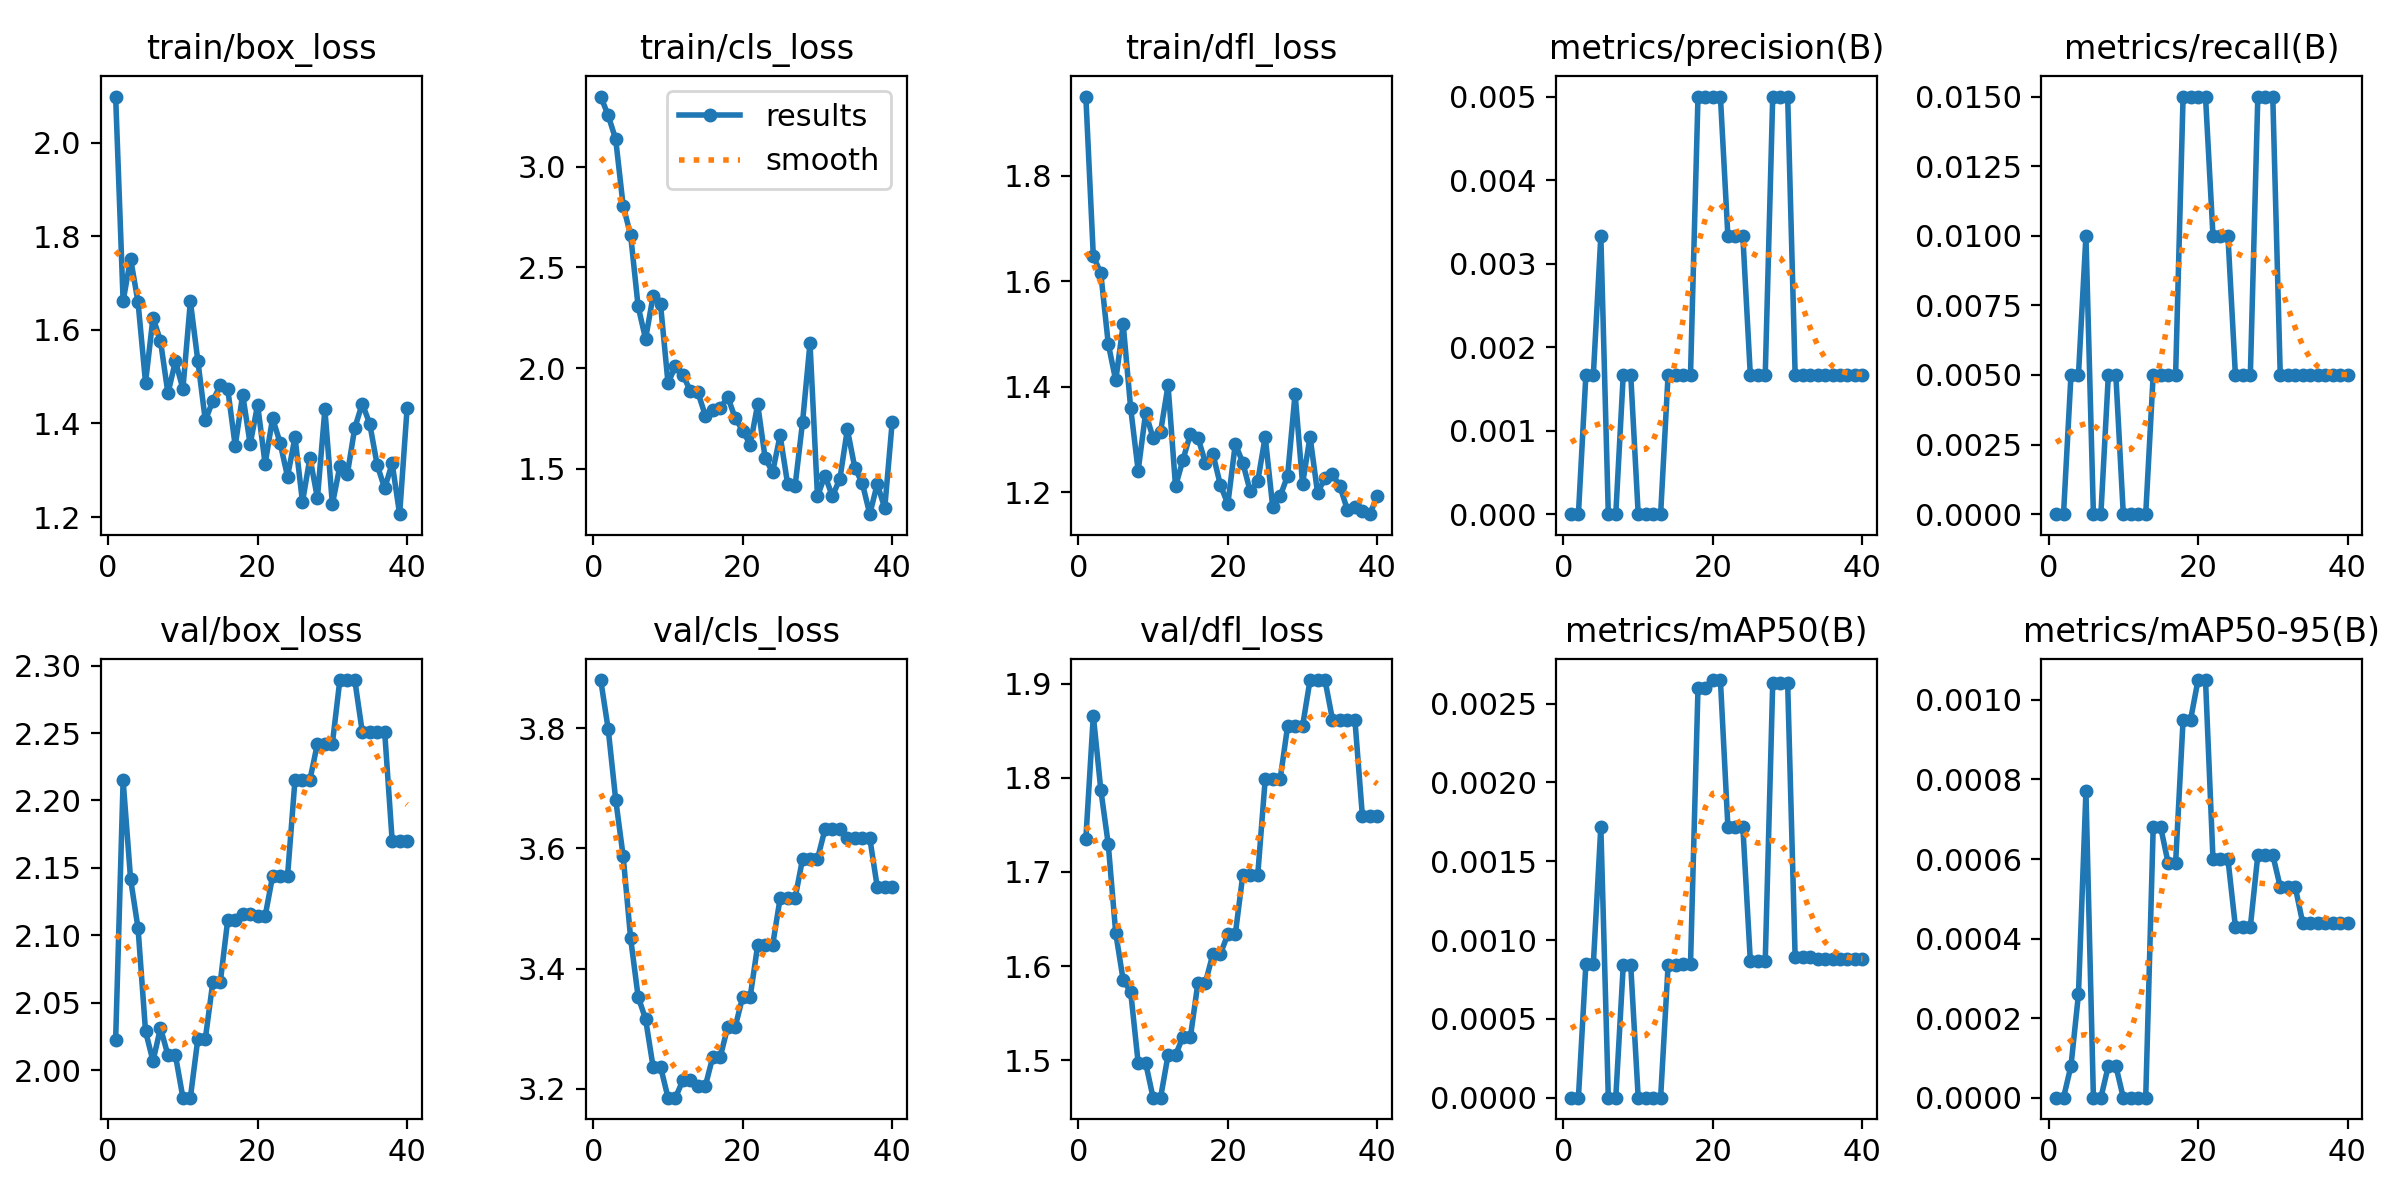

Data behind this chart, as committed beside it:
epoch, time, train/box_loss, train/cls_loss, train/dfl_loss, metrics/precision(B), metrics/recall(B), metrics/mAP50(B), metrics/mAP50-95(B), val/box_loss, val/cls_loss, val/dfl_loss, lr/pg0, lr/pg1, lr/pg2
1, 5.976, 2.098, 3.348, 1.95, 0, 0, 0, 0, 2.022, 3.88, 1.735, 0.1, 0, 0
2, 11.63, 1.661, 3.254, 1.648, 0, 0, 0, 0, 2.215, 3.798, 1.866, 0.09901, 9.901e-06, 9.901e-06
3, 17.33, 1.752, 3.136, 1.616, 0.00167, 0.005, 0.00085, 8e-05, 2.142, 3.681, 1.787, 0.09802, 1.9604e-05, 1.9604e-05
4, 23.31, 1.658, 2.805, 1.482, 0.00167, 0.005, 0.00085, 0.00026, 2.105, 3.587, 1.729, 0.09703, 2.9109e-05, 2.9109e-05
5, 30.06, 1.487, 2.661, 1.412, 0.00333, 0.01, 0.00172, 0.00077, 2.029, 3.45, 1.635, 0.09604, 3.8416e-05, 3.8416e-05
6, 36.27, 1.626, 2.307, 1.519, 0, 0, 0, 0, 2.007, 3.353, 1.585, 0.09505, 4.7525e-05, 4.7525e-05
7, 42.34, 1.576, 2.145, 1.36, 0, 0, 0, 0, 2.031, 3.316, 1.573, 0.09406, 5.6436e-05, 5.6436e-05
8, 48.99, 1.464, 2.357, 1.241, 0.00167, 0.005, 0.00084, 8e-05, 2.011, 3.237, 1.497, 0.09307, 6.5149e-05, 6.5149e-05
9, 56.16, 1.533, 2.317, 1.351, 0.00167, 0.005, 0.00084, 8e-05, 2.011, 3.237, 1.497, 0.09207, 7.3664e-05, 7.3664e-05
10, 62.14, 1.474, 1.926, 1.303, 0, 0, 0, 0, 1.979, 3.185, 1.46, 0.09108, 8.1981e-05, 8.1981e-05
11, 69.37, 1.661, 2.009, 1.315, 0, 0, 0, 0, 1.979, 3.185, 1.46, 0.09009, 9.01e-05, 9.01e-05
12, 75.28, 1.534, 1.967, 1.403, 0, 0, 0, 0, 2.023, 3.214, 1.505, 0.0891, 9.8021e-05, 9.8021e-05
13, 81.25, 1.406, 1.884, 1.212, 0, 0, 0, 0, 2.023, 3.214, 1.505, 0.08811, 0.0001057, 0.0001057
14, 87.55, 1.448, 1.88, 1.262, 0.00167, 0.005, 0.00084, 0.00068, 2.065, 3.205, 1.525, 0.08711, 0.0001133, 0.0001133
15, 93.48, 1.482, 1.764, 1.312, 0.00167, 0.005, 0.00084, 0.00068, 2.065, 3.205, 1.525, 0.08612, 0.0001206, 0.0001206
16, 99.61, 1.473, 1.791, 1.304, 0.00167, 0.005, 0.00085, 0.00059, 2.111, 3.253, 1.582, 0.08513, 0.0001277, 0.0001277
17, 105.3, 1.352, 1.802, 1.256, 0.00167, 0.005, 0.00085, 0.00059, 2.111, 3.253, 1.582, 0.08413, 0.0001347, 0.0001347
18, 111.9, 1.462, 1.857, 1.273, 0.005, 0.015, 0.0026, 0.00095, 2.116, 3.303, 1.613, 0.08314, 0.0001414, 0.0001414
19, 118.5, 1.356, 1.75, 1.214, 0.005, 0.015, 0.0026, 0.00095, 2.116, 3.303, 1.613, 0.08215, 0.0001479, 0.0001479
20, 125.1, 1.44, 1.69, 1.178, 0.005, 0.015, 0.00265, 0.00105, 2.114, 3.353, 1.634, 0.08115, 0.0001543, 0.0001543
21, 130.9, 1.314, 1.62, 1.292, 0.005, 0.015, 0.00265, 0.00105, 2.114, 3.353, 1.634, 0.08016, 0.0001604, 0.0001604
22, 136.5, 1.411, 1.821, 1.256, 0.00333, 0.01, 0.00172, 0.0006, 2.144, 3.439, 1.697, 0.07917, 0.0001663, 0.0001663
23, 142.4, 1.359, 1.552, 1.202, 0.00333, 0.01, 0.00172, 0.0006, 2.144, 3.439, 1.697, 0.07817, 0.0001721, 0.0001721
24, 148.4, 1.286, 1.484, 1.221, 0.00333, 0.01, 0.00172, 0.0006, 2.144, 3.439, 1.697, 0.07718, 0.0001776, 0.0001776
25, 154.4, 1.37, 1.666, 1.305, 0.00167, 0.005, 0.00087, 0.00043, 2.215, 3.517, 1.798, 0.07618, 0.000183, 0.000183
26, 160.3, 1.232, 1.426, 1.173, 0.00167, 0.005, 0.00087, 0.00043, 2.215, 3.517, 1.798, 0.07519, 0.0001881, 0.0001881
27, 166.1, 1.327, 1.413, 1.193, 0.00167, 0.005, 0.00087, 0.00043, 2.215, 3.517, 1.798, 0.07419, 0.0001931, 0.0001931
28, 171.4, 1.24, 1.73, 1.232, 0.005, 0.015, 0.00263, 0.00061, 2.242, 3.582, 1.855, 0.0732, 0.0001978, 0.0001978
29, 176.6, 1.43, 2.123, 1.387, 0.005, 0.015, 0.00263, 0.00061, 2.242, 3.582, 1.855, 0.0722, 0.0002024, 0.0002024
30, 182.5, 1.227, 1.364, 1.216, 0.005, 0.015, 0.00263, 0.00061, 2.242, 3.582, 1.855, 0.07121, 0.0002067, 0.0002067
31, 188.3, 1.308, 1.466, 1.306, 0.00167, 0.005, 0.00089, 0.00053, 2.289, 3.632, 1.904, 0.07021, 0.0002109, 0.0002109
32, 194.6, 1.291, 1.364, 1.2, 0.00167, 0.005, 0.00089, 0.00053, 2.289, 3.632, 1.904, 0.06921, 0.0002149, 0.0002149
33, 200.7, 1.391, 1.45, 1.227, 0.00167, 0.005, 0.00089, 0.00053, 2.289, 3.632, 1.904, 0.06822, 0.0002186, 0.0002186
34, 207.5, 1.442, 1.696, 1.234, 0.00167, 0.005, 0.00088, 0.00044, 2.251, 3.617, 1.862, 0.06722, 0.0002222, 0.0002222
35, 214, 1.399, 1.505, 1.212, 0.00167, 0.005, 0.00088, 0.00044, 2.251, 3.617, 1.862, 0.06623, 0.0002256, 0.0002256
36, 220.3, 1.311, 1.429, 1.167, 0.00167, 0.005, 0.00088, 0.00044, 2.251, 3.617, 1.862, 0.06523, 0.0002287, 0.0002287
37, 226.3, 1.261, 1.275, 1.173, 0.00167, 0.005, 0.00088, 0.00044, 2.251, 3.617, 1.862, 0.06423, 0.0002317, 0.0002317
38, 232.5, 1.315, 1.425, 1.165, 0.00167, 0.005, 0.00088, 0.00044, 2.17, 3.536, 1.76, 0.06323, 0.0002345, 0.0002345
39, 238.2, 1.206, 1.305, 1.159, 0.00167, 0.005, 0.00088, 0.00044, 2.17, 3.536, 1.76, 0.06224, 0.000237, 0.000237
40, 244.6, 1.433, 1.733, 1.193, 0.00167, 0.005, 0.00088, 0.00044, 2.17, 3.536, 1.76, 0.06124, 0.0002394, 0.0002394
